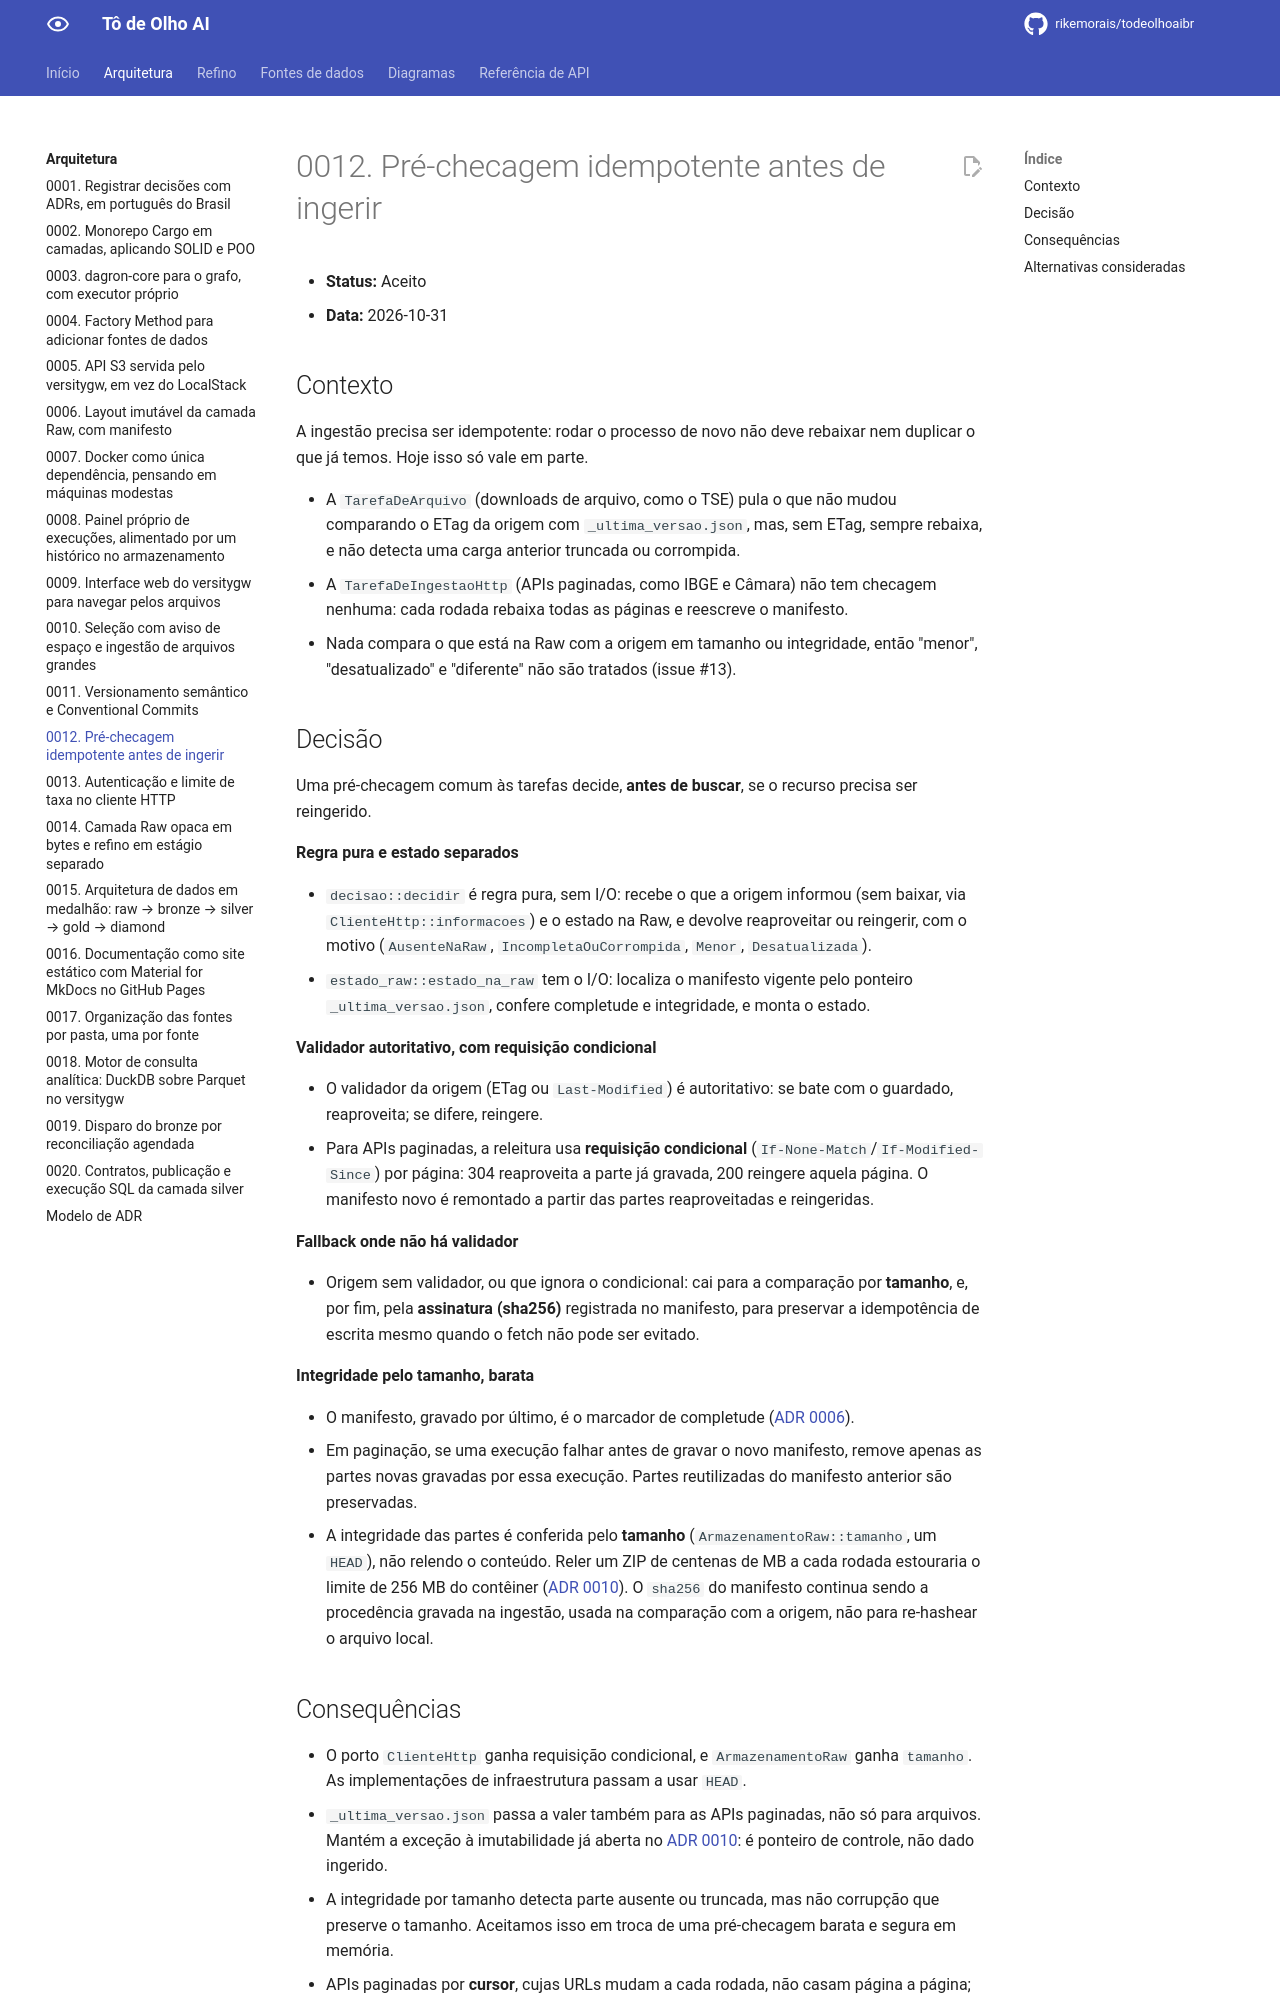

repository: rikemorais/todeolhoaibr · page: 0.102/adr/0012-pre-checagem-idempotente/index.html · generator: mkdocs

# 0012. Pré-checagem idempotente antes de ingerir

- **Status:** Aceito
- **Data:** 2026-10-31

## Contexto

A ingestão precisa ser idempotente: rodar o processo de novo não deve rebaixar nem duplicar o que já temos. Hoje isso só vale em parte.

- A `TarefaDeArquivo` (downloads de arquivo, como o TSE) pula o que não mudou comparando o ETag da origem com `_ultima_versao.json`, mas, sem ETag, sempre rebaixa, e não detecta uma carga anterior truncada ou corrompida.
- A `TarefaDeIngestaoHttp` (APIs paginadas, como IBGE e Câmara) não tem checagem nenhuma: cada rodada rebaixa todas as páginas e reescreve o manifesto.
- Nada compara o que está na Raw com a origem em tamanho ou integridade, então "menor", "desatualizado" e "diferente" não são tratados (issue #13).

## Decisão

Uma pré-checagem comum às tarefas decide, **antes de buscar**, se o recurso precisa ser reingerido.

**Regra pura e estado separados**

- `decisao::decidir` é regra pura, sem I/O: recebe o que a origem informou (sem baixar, via `ClienteHttp::informacoes`) e o estado na Raw, e devolve reaproveitar ou reingerir, com o motivo (`AusenteNaRaw`, `IncompletaOuCorrompida`, `Menor`, `Desatualizada`).
- `estado_raw::estado_na_raw` tem o I/O: localiza o manifesto vigente pelo ponteiro `_ultima_versao.json`, confere completude e integridade, e monta o estado.

**Validador autoritativo, com requisição condicional**

- O validador da origem (ETag ou `Last-Modified`) é autoritativo: se bate com o guardado, reaproveita; se difere, reingere.
- Em tarefas de arquivo, `estado_na_raw_com_origem` também retorna a URL do manifesto vigente, sem alterar o contrato público de `EstadoNaRaw`. Se a URL de origem muda, o arquivo é reingerido mesmo que o novo host reutilize o mesmo ETag opaco.
- Para APIs paginadas, a releitura usa **requisição condicional** (`If-None-Match`/`If-Modified-Since`) por página: 304 reaproveita a parte já gravada, 200 reingere aquela página. O manifesto novo é remontado a partir das partes reaproveitadas e reingeridas.

**Fallback onde não há validador**

- Origem sem validador, ou que ignora o condicional: cai para a comparação por **tamanho**, e, por fim, pela **assinatura (sha256)** registrada no manifesto, para preservar a idempotência de escrita mesmo quando o fetch não pode ser evitado.

**Integridade pelo tamanho, barata**

- O manifesto, gravado por último, é o marcador de completude ([ADR 0006](0006-layout-da-camada-raw.md)).
- Em paginação, se uma execução falhar antes de gravar o novo manifesto, remove apenas as partes novas gravadas por essa execução. Partes reutilizadas do manifesto anterior são preservadas.
- A integridade das partes é conferida pelo **tamanho** (`ArmazenamentoRaw::tamanho`, um `HEAD`), não relendo o conteúdo. Reler um ZIP de centenas de MB a cada rodada estouraria o limite de 256 MB do contêiner ([ADR 0010](0010-selecao-e-arquivos-grandes.md)). O `sha256` do manifesto continua sendo a procedência gravada na ingestão, usada na comparação com a origem, não para re-hashear o arquivo local.
